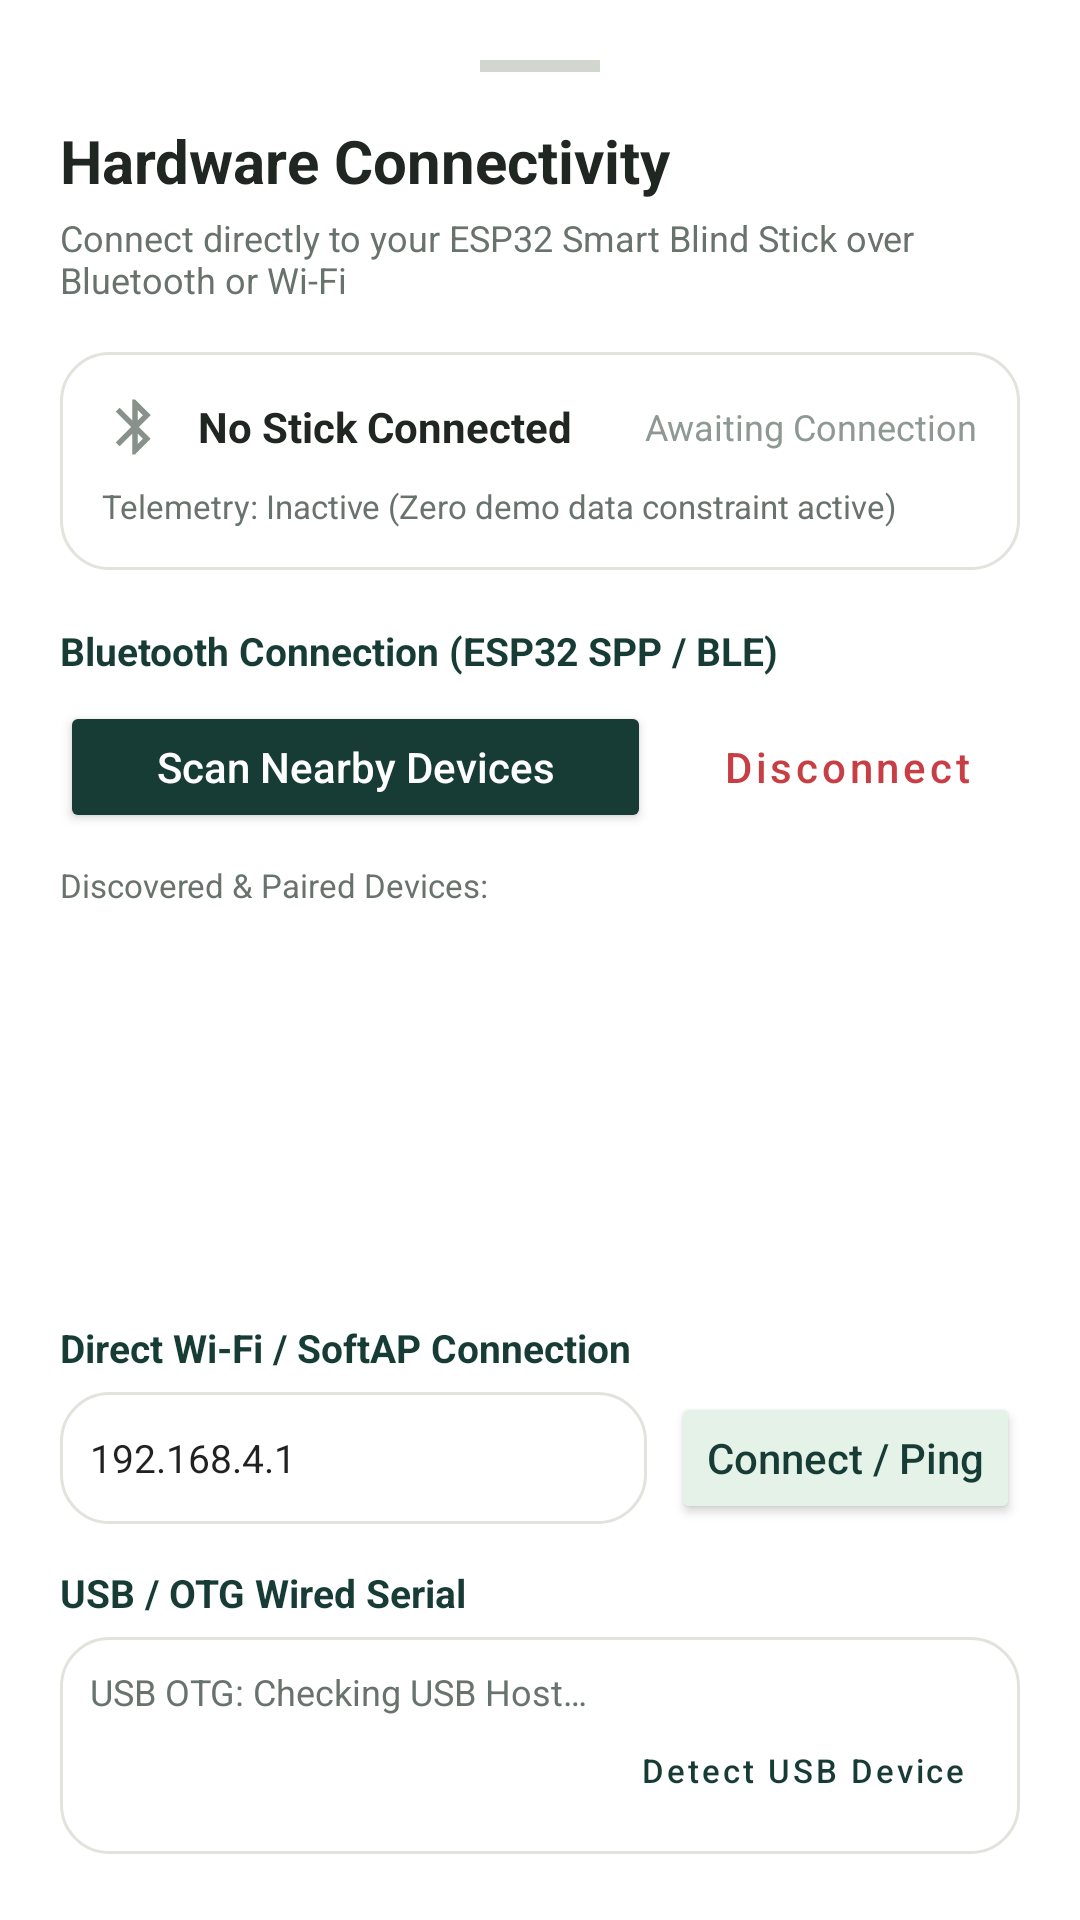

Layout XML and referenced resources for this Android screen:
<!-- AndroidManifest.xml: application theme Theme.SmartBlindStick -->
<!-- res/layout/dialog_hardware_connection.xml -->
<?xml version="1.0" encoding="utf-8"?>
<LinearLayout xmlns:android="http://schemas.android.com/apk/res/android"
    xmlns:app="http://schemas.android.com/apk/res-auto"
    android:layout_width="match_parent"
    android:layout_height="wrap_content"
    android:orientation="vertical"
    android:background="@color/surface_white"
    android:padding="20dp">

    
    <View
        android:layout_width="40dp"
        android:layout_height="4dp"
        android:layout_gravity="center_horizontal"
        android:layout_marginBottom="16dp"
        android:background="#D1D6CE" />

    <TextView
        android:layout_width="wrap_content"
        android:layout_height="wrap_content"
        android:text="Hardware Connectivity"
        android:textColor="@color/text_primary"
        android:textSize="20sp"
        android:textStyle="bold" />

    <TextView
        android:layout_width="wrap_content"
        android:layout_height="wrap_content"
        android:layout_marginTop="4dp"
        android:text="Connect directly to your ESP32 Smart Blind Stick over Bluetooth or Wi-Fi"
        android:textColor="@color/text_secondary"
        android:textSize="12sp" />

    
    <LinearLayout
        android:layout_width="match_parent"
        android:layout_height="wrap_content"
        android:layout_marginTop="16dp"
        android:padding="14dp"
        android:background="@drawable/bg_card"
        android:orientation="vertical">

        <LinearLayout
            android:layout_width="match_parent"
            android:layout_height="wrap_content"
            android:orientation="horizontal"
            android:gravity="center_vertical">

            <ImageView
                android:id="@+id/iv_hw_type_icon"
                android:layout_width="22dp"
                android:layout_height="22dp"
                android:src="@drawable/ic_bluetooth"
                app:tint="@color/status_offline" />

            <TextView
                android:id="@+id/tv_hw_active_name"
                android:layout_width="0dp"
                android:layout_height="wrap_content"
                android:layout_weight="1"
                android:layout_marginStart="10dp"
                android:text="No Stick Connected"
                android:textColor="@color/text_primary"
                android:textSize="14sp"
                android:textStyle="bold" />

            <TextView
                android:id="@+id/tv_hw_active_state"
                android:layout_width="wrap_content"
                android:layout_height="wrap_content"
                android:text="Awaiting Connection"
                android:textColor="@color/text_muted"
                android:textSize="12sp" />
        </LinearLayout>

        <TextView
            android:id="@+id/tv_hw_active_telemetry"
            android:layout_width="wrap_content"
            android:layout_height="wrap_content"
            android:layout_marginTop="8dp"
            android:text="Telemetry: Inactive (Zero demo data constraint active)"
            android:textColor="@color/text_secondary"
            android:textSize="11sp" />
    </LinearLayout>

    
    <TextView
        android:layout_width="wrap_content"
        android:layout_height="wrap_content"
        android:layout_marginTop="18dp"
        android:text="Bluetooth Connection (ESP32 SPP / BLE)"
        android:textColor="@color/brand_primary"
        android:textSize="13sp"
        android:textStyle="bold" />

    <LinearLayout
        android:layout_width="match_parent"
        android:layout_height="wrap_content"
        android:layout_marginTop="8dp"
        android:orientation="horizontal">

        <Button
            android:id="@+id/btn_scan_bluetooth"
            android:layout_width="0dp"
            android:layout_height="44dp"
            android:layout_weight="1"
            android:text="Scan Nearby Devices"
            android:textAllCaps="false"
            android:textColor="@color/surface_white"
            android:backgroundTint="@color/brand_primary"
            app:cornerRadius="6dp" />

        <Button
            android:id="@+id/btn_disconnect_bt"
            style="@style/Widget.MaterialComponents.Button.OutlinedButton"
            android:layout_width="wrap_content"
            android:layout_height="44dp"
            android:layout_marginStart="8dp"
            android:text="Disconnect"
            android:textAllCaps="false"
            android:textColor="@color/status_emergency"
            app:strokeColor="@color/status_emergency"
            app:cornerRadius="6dp" />
    </LinearLayout>

    
    <TextView
        android:id="@+id/tv_device_list_label"
        android:layout_width="wrap_content"
        android:layout_height="wrap_content"
        android:layout_marginTop="10dp"
        android:text="Discovered &amp; Paired Devices:"
        android:textColor="@color/text_secondary"
        android:textSize="11sp" />

    <ListView
        android:id="@+id/lv_bluetooth_devices"
        android:layout_width="match_parent"
        android:layout_height="120dp"
        android:layout_marginTop="4dp"
        android:divider="#E0E4DC"
        android:dividerHeight="1dp" />

    
    <TextView
        android:layout_width="wrap_content"
        android:layout_height="wrap_content"
        android:layout_marginTop="14dp"
        android:text="Direct Wi-Fi / SoftAP Connection"
        android:textColor="@color/brand_primary"
        android:textSize="13sp"
        android:textStyle="bold" />

    <LinearLayout
        android:layout_width="match_parent"
        android:layout_height="wrap_content"
        android:layout_marginTop="6dp"
        android:orientation="horizontal"
        android:gravity="center_vertical">

        <EditText
            android:id="@+id/et_wifi_stick_ip"
            android:layout_width="0dp"
            android:layout_height="44dp"
            android:layout_weight="1"
            android:hint="Stick IP: 192.168.4.1"
            android:text="192.168.4.1"
            android:textSize="13sp"
            android:inputType="textUri"
            android:paddingStart="10dp"
            android:paddingEnd="10dp"
            android:background="@drawable/bg_card" />

        <Button
            android:id="@+id/btn_test_wifi_stick"
            android:layout_width="wrap_content"
            android:layout_height="44dp"
            android:layout_marginStart="8dp"
            android:text="Connect / Ping"
            android:textAllCaps="false"
            android:textColor="@color/brand_primary"
            android:backgroundTint="@color/brand_light"
            app:cornerRadius="6dp" />
    </LinearLayout>

    
    <TextView
        android:layout_width="wrap_content"
        android:layout_height="wrap_content"
        android:layout_marginTop="14dp"
        android:text="USB / OTG Wired Serial"
        android:textColor="@color/brand_primary"
        android:textSize="13sp"
        android:textStyle="bold" />

    <LinearLayout
        android:layout_width="match_parent"
        android:layout_height="wrap_content"
        android:layout_marginTop="6dp"
        android:padding="10dp"
        android:background="@drawable/bg_card"
        android:orientation="vertical">

        <TextView
            android:id="@+id/tv_usb_status"
            android:layout_width="wrap_content"
            android:layout_height="wrap_content"
            android:text="USB OTG: Checking USB Host…"
            android:textColor="@color/text_secondary"
            android:textSize="12sp" />

        <Button
            android:id="@+id/btn_check_usb"
            style="@style/Widget.MaterialComponents.Button.TextButton"
            android:layout_width="wrap_content"
            android:layout_height="36dp"
            android:layout_gravity="end"
            android:text="Detect USB Device"
            android:textAllCaps="false"
            android:textSize="11sp" />
    </LinearLayout>

    
    <TextView
        android:layout_width="wrap_content"
        android:layout_height="wrap_content"
        android:layout_marginTop="14dp"
        android:text="Hardware Tests &amp; Diagnostics"
        android:textColor="@color/brand_primary"
        android:textSize="13sp"
        android:textStyle="bold" />

    <LinearLayout
        android:layout_width="match_parent"
        android:layout_height="wrap_content"
        android:layout_marginTop="6dp"
        android:orientation="horizontal">

        <Button
            android:id="@+id/btn_test_vibrate"
            style="@style/Widget.MaterialComponents.Button.OutlinedButton"
            android:layout_width="0dp"
            android:layout_height="42dp"
            android:layout_weight="1"
            android:text="Test Haptic"
            android:textAllCaps="false"
            android:textSize="12sp"
            android:textColor="@color/brand_primary"
            app:strokeColor="@color/brand_primary"
            app:cornerRadius="6dp" />

        <Button
            android:id="@+id/btn_test_buzzer"
            style="@style/Widget.MaterialComponents.Button.OutlinedButton"
            android:layout_width="0dp"
            android:layout_height="42dp"
            android:layout_weight="1"
            android:layout_marginStart="6dp"
            android:text="Test Buzzer"
            android:textAllCaps="false"
            android:textSize="12sp"
            android:textColor="@color/status_warning"
            app:strokeColor="@color/status_warning"
            app:cornerRadius="6dp" />

        <Button
            android:id="@+id/btn_refresh_status"
            style="@style/Widget.MaterialComponents.Button.OutlinedButton"
            android:layout_width="0dp"
            android:layout_height="42dp"
            android:layout_weight="1"
            android:layout_marginStart="6dp"
            android:text="Refresh"
            android:textAllCaps="false"
            android:textSize="12sp"
            android:textColor="@color/brand_secondary"
            app:strokeColor="@color/brand_secondary"
            app:cornerRadius="6dp" />
    </LinearLayout>

</LinearLayout>
<!-- resources referenced by this layout -->
<resources>
  <color name="brand_light">#E5F2E8</color>
  <color name="brand_primary">#173C35</color>
  <color name="brand_secondary">#3E7569</color>
  <color name="status_emergency">#C83E45</color>
  <color name="status_offline">#88928B</color>
  <color name="status_warning">#A86419</color>
  <color name="surface_white">#FFFFFF</color>
  <color name="text_muted">#8F9993</color>
  <color name="text_primary">#202722</color>
  <color name="text_secondary">#69736D</color>
  <!-- drawable bg_card (drawable) -->
  <?xml version="1.0" encoding="utf-8"?>
  <shape xmlns:android="http://schemas.android.com/apk/res/android"
      android:shape="rectangle">
      <corners android:radius="16dp" />
      <solid android:color="#FFFFFF" />
      <stroke android:width="1dp" android:color="#E0E4DC" />
  </shape>
  <!-- drawable ic_bluetooth (drawable) -->
  <vector xmlns:android="http://schemas.android.com/apk/res/android"
      android:width="24dp"
      android:height="24dp"
      android:viewportWidth="24"
      android:viewportHeight="24">
      <path
          android:fillColor="#FFFFFF"
          android:pathData="M17.71,7.71L12,2h-1v7.59L6.41,5 5,6.41 10.59,12 5,17.59 6.41,19 11,14.41V22h1l5.71,-5.71 -4.3,-4.29 4.3,-4.29zM13,5.83l1.88,1.88L13,9.59V5.83zm1.88,10.46L13,18.17v-3.76l1.88,1.88z" />
  </vector>
  <style name="Theme.SmartBlindStick" parent="Theme.MaterialComponents.DayNight.NoActionBar">
          <item name="colorPrimary">@color/brand_primary</item>
          <item name="colorPrimaryVariant">@color/brand_primary_dark</item>
          <item name="colorOnPrimary">@color/surface_white</item>
          <item name="colorSecondary">@color/brand_secondary</item>
          <item name="colorSecondaryVariant">@color/brand_primary_light</item>
          <item name="colorOnSecondary">@color/surface_white</item>
          <item name="android:statusBarColor">@color/brand_primary</item>
          <item name="android:navigationBarColor">@color/surface_white</item>
          <item name="android:windowBackground">@color/bg_base</item>
      </style>
  <color name="brand_primary_dark">#122F2A</color>
  <color name="brand_primary_light">#255249</color>
  <color name="bg_base">#F6F5EF</color>
</resources>
